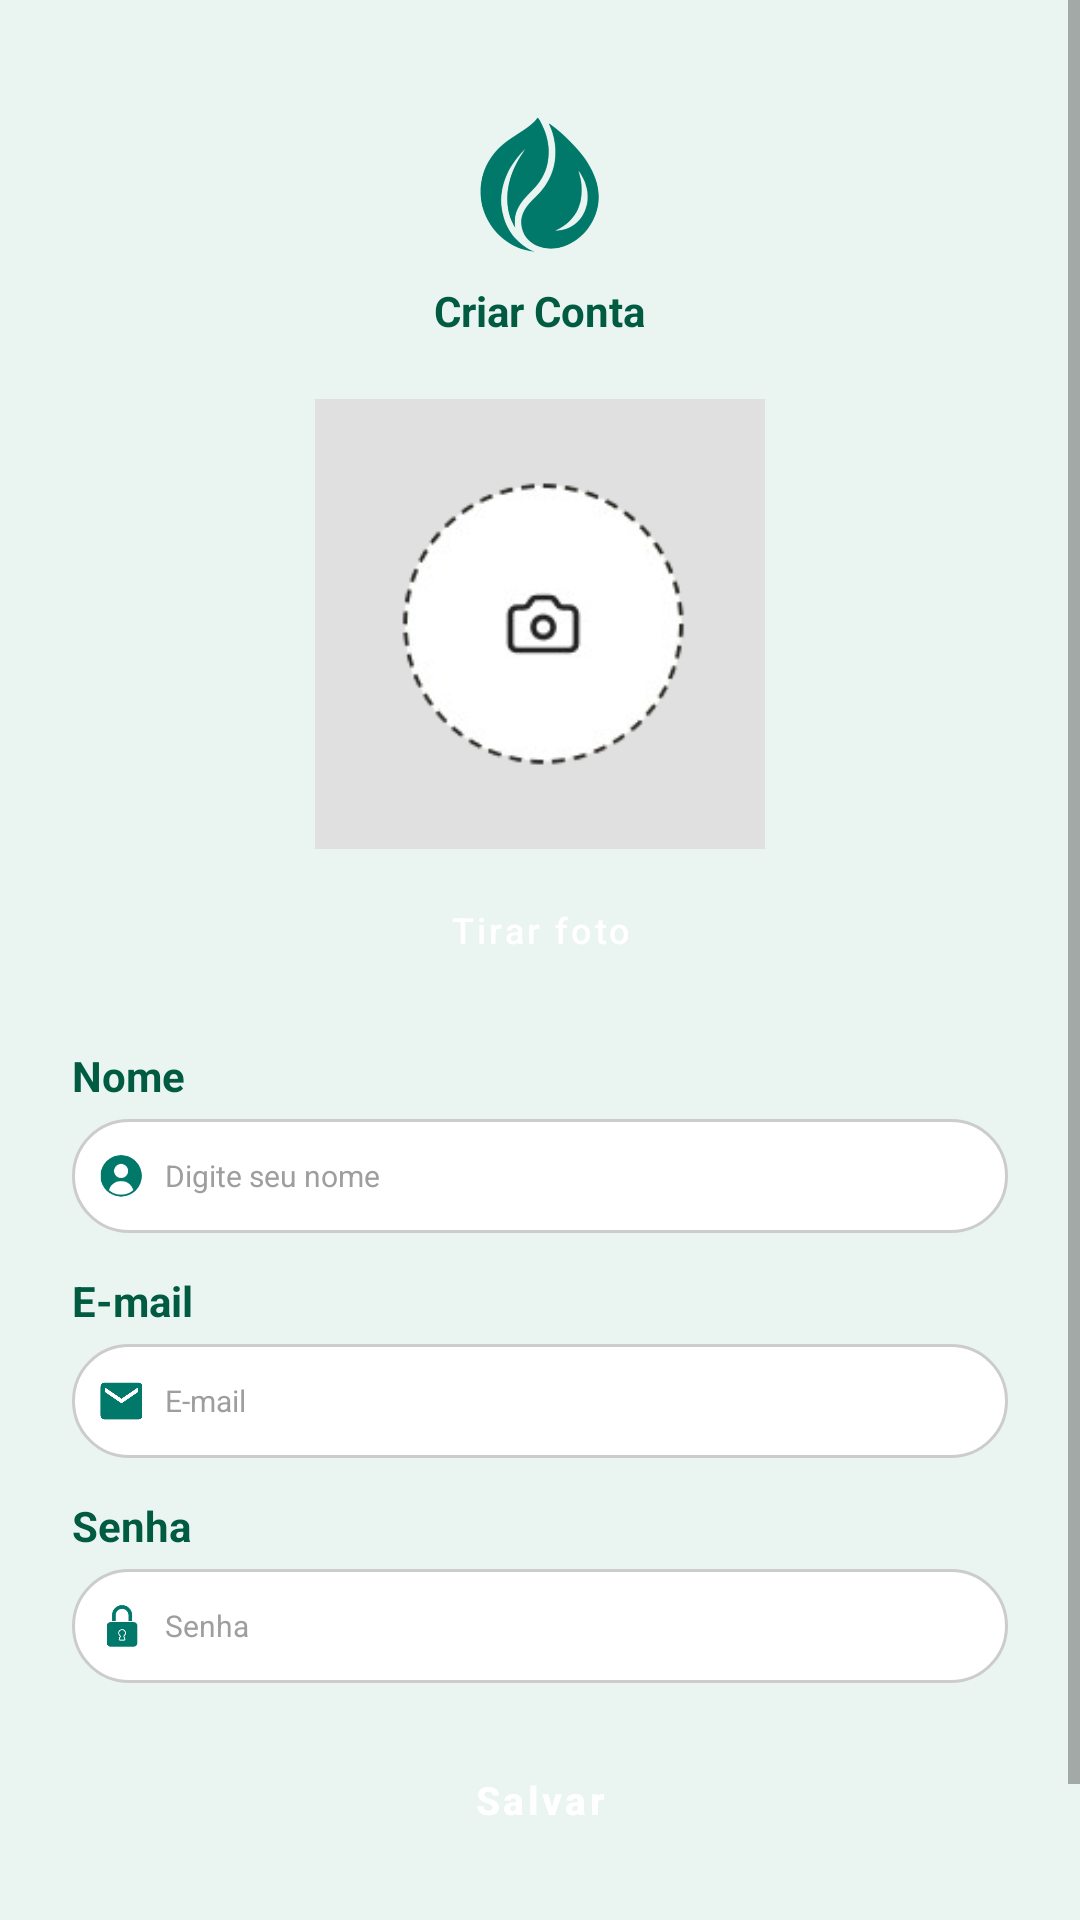

Android layout source for this screen:
<!-- AndroidManifest.xml: application theme Theme.HabitsCare -->
<!-- res/layout/activity_cadastro.xml -->
<?xml version="1.0" encoding="utf-8"?>
<ScrollView xmlns:android="http://schemas.android.com/apk/res/android"
    xmlns:app="http://schemas.android.com/apk/res-auto"
    android:layout_width="match_parent"
    android:layout_height="match_parent"
    style="@style/background"
    android:fillViewport="true"
    android:fitsSystemWindows="true">

    <LinearLayout
        android:layout_width="match_parent"
        android:layout_height="wrap_content"
        android:gravity="center_horizontal"
        android:orientation="vertical"
        android:paddingStart="24dp"
        android:paddingTop="12dp"
        android:paddingEnd="24dp"
        android:paddingBottom="24dp">

        
        <ImageView
            android:layout_width="155dp"
            android:layout_height="60dp"
            android:layout_marginTop="20dp"
            android:layout_marginBottom="2dp"
            android:contentDescription="@string/app_name"
            android:scaleType="fitCenter"
            android:src="@drawable/ic_leaf"
            app:tint="@color/brand_green_primary" />

        <TextView
            android:id="@+id/textTitulo"
            android:layout_width="wrap_content"
            android:layout_height="wrap_content"
            android:layout_marginBottom="20dp"
            android:text="Criar Conta"
            style="@style/titulos"
            android:textSize="14sp"
            android:textStyle="bold" />

        
        <ImageView
            android:id="@+id/imageView"
            android:layout_width="150dp"
            android:layout_height="150dp"
            android:layout_marginBottom="8dp"
            android:background="@color/border_input"
            android:contentDescription="@null"
            android:padding="22dp"
            android:scaleType="centerInside"
            android:src="@drawable/ic_camera" />

        
        <Button
            android:id="@+id/buttonCamera"
            style="@style/EstiloBotaoPadrao"
            android:layout_width="150dp"
            android:layout_height="38dp"
            android:layout_marginBottom="20dp"
            android:backgroundTint="@color/brand_green_dark"
            android:text="Tirar foto"
            android:textAllCaps="false"
            android:textColor="@color/white"
            android:textSize="12sp" />

        
        <TextView
            android:layout_width="match_parent"
            android:layout_height="wrap_content"
            android:text="Nome"
            style="@style/titulos"
            android:textSize="14sp"
            android:textStyle="bold" />

        
        <LinearLayout
            android:layout_width="match_parent"
            android:layout_height="38dp"
            android:layout_marginTop="5dp"
            android:layout_marginBottom="13dp"
            android:background="@drawable/bg_edittext"
            android:gravity="center_vertical"
            android:orientation="horizontal"
            android:paddingStart="9dp"
            android:paddingEnd="9dp">

            <ImageView
                android:layout_width="15dp"
                android:layout_height="15dp"
                android:contentDescription="@null"
                android:scaleType="centerInside"
                android:src="@drawable/ic_name" />

            <EditText
                android:id="@+id/editNome"
                android:layout_width="0dp"
                android:layout_height="match_parent"
                android:layout_weight="1"
                android:background="@null"
                android:hint="Digite seu nome"
                android:inputType="textPersonName"
                android:paddingStart="7dp"
                android:paddingEnd="4dp"
                android:singleLine="true"
                android:textColor="@color/text_primary"
                android:textColorHint="@color/text_hint"
                android:textSize="10sp" />
        </LinearLayout>

        
        <TextView
            android:layout_width="match_parent"
            android:layout_height="wrap_content"
            android:text="@string/hint_email"
            style="@style/titulos"
            android:textSize="14sp"
            android:textStyle="bold" />

        
        <LinearLayout
            android:layout_width="match_parent"
            android:layout_height="38dp"
            android:layout_marginTop="5dp"
            android:layout_marginBottom="13dp"
            android:background="@drawable/bg_edittext"
            android:gravity="center_vertical"
            android:orientation="horizontal"
            android:paddingStart="9dp"
            android:paddingEnd="9dp">

            <ImageView
                android:layout_width="15dp"
                android:layout_height="15dp"
                android:contentDescription="@null"
                android:scaleType="centerInside"
                android:src="@drawable/ic_email" />

            <EditText
                android:id="@+id/editEmail"
                android:layout_width="0dp"
                android:layout_height="match_parent"
                android:layout_weight="1"
                android:background="@null"
                android:hint="@string/hint_email"
                android:inputType="textEmailAddress"
                android:paddingStart="7dp"
                android:paddingEnd="4dp"
                android:singleLine="true"
                android:textColor="@color/text_primary"
                android:textColorHint="@color/text_hint"
                android:textSize="10sp" />
        </LinearLayout>

        
        <TextView
            android:id="@+id/textLabelSenha"
            android:layout_width="match_parent"
            android:layout_height="wrap_content"
            android:text="@string/hint_senha"
            style="@style/titulos"
            android:textSize="14sp"
            android:textStyle="bold" />

        
        <LinearLayout
            android:id="@+id/layoutCampoSenha"
            android:layout_width="match_parent"
            android:layout_height="38dp"
            android:layout_marginTop="5dp"
            android:layout_marginBottom="20dp"
            android:background="@drawable/bg_edittext"
            android:gravity="center_vertical"
            android:orientation="horizontal"
            android:paddingStart="9dp"
            android:paddingEnd="9dp">

            <ImageView
                android:layout_width="15dp"
                android:layout_height="15dp"
                android:contentDescription="@null"
                android:scaleType="centerInside"
                android:src="@drawable/ic_lock" />

            <EditText
                android:id="@+id/editSenha"
                android:layout_width="0dp"
                android:layout_height="match_parent"
                android:layout_weight="1"
                android:background="@null"
                android:hint="@string/hint_senha"
                android:inputType="textPassword"
                android:paddingStart="7dp"
                android:paddingEnd="4dp"
                android:singleLine="true"
                android:textColor="@color/text_primary"
                android:textColorHint="@color/text_hint"
                android:textSize="10sp" />
        </LinearLayout>

        
        <Button
            android:id="@+id/buttonSalvar"
            style="@style/EstiloBotaoPadrao"
            android:layout_width="150dp"
            android:layout_height="38dp"
            android:layout_marginBottom="24dp"
            android:backgroundTint="@color/brand_green_primary"
            android:text="Salvar"
            android:textAllCaps="false"
            android:textColor="@color/white"
            android:textSize="13sp"
            android:textStyle="bold" />

        
        <TextView
            android:layout_width="match_parent"
            android:layout_height="wrap_content"
            android:gravity="start"
            android:text="@string/app_name"
            style="@style/titulos"
            android:textSize="16sp" />
    </LinearLayout>
</ScrollView>
<!-- resources referenced by this layout -->
<resources>
  <color name="border_input">#E0E0E0</color>
  <color name="brand_green_dark">#004D40</color>
  <color name="brand_green_primary">#00796B</color>
  <color name="text_hint">#9E9E9E</color>
  <color name="text_primary">#424242</color>
  <color name="white">#FFFFFF</color>
  <!-- drawable bg_edittext (drawable) -->
  <?xml version="1.0" encoding="utf-8"?>
  <shape xmlns:android="http://schemas.android.com/apk/res/android"
      android:shape="rectangle">
  
      <solid android:color="#FFFFFF" />
  
      <corners android:radius="20dp" />
  
      <stroke
          android:width="1dp"
          android:color="#CCCCCC" />
  
  </shape>
  <!-- drawable ic_camera: png bitmap (drawable, 11816 bytes) -->
  <!-- drawable ic_email: png bitmap (drawable, 2344 bytes) -->
  <!-- drawable ic_leaf: png bitmap (drawable, 132298 bytes) -->
  <!-- drawable ic_lock: png bitmap (drawable, 2016 bytes) -->
  <!-- drawable ic_name: png bitmap (drawable, 2858 bytes) -->
  <string name="app_name">habitsCare</string>
  <string name="hint_email">E-mail</string>
  <string name="hint_senha">Senha</string>
  <style name="EstiloBotaoPadrao" parent="Widget.MaterialComponents.Button">
          <item name="backgroundTint">@color/brand_green_primary</item>
          <item name="android:textColor">@color/white</item>
          <item name="cornerRadius">8dp</item>
      </style>
  <style name="background">
          <item name="android:background">#EAF5F2</item>
      </style>
  <style name="titulos">
          <item name="android:textColor">#005B41</item>
          <item name="android:textStyle">bold</item>
      </style>
  <style name="Theme.HabitsCare" parent="Theme.MaterialComponents.DayNight.NoActionBar">
          <item name="colorPrimary">@color/brand_green_primary</item>
          <item name="colorPrimaryVariant">@color/brand_green_dark</item>
          <item name="colorOnPrimary">@color/white</item>
      </style>
</resources>
